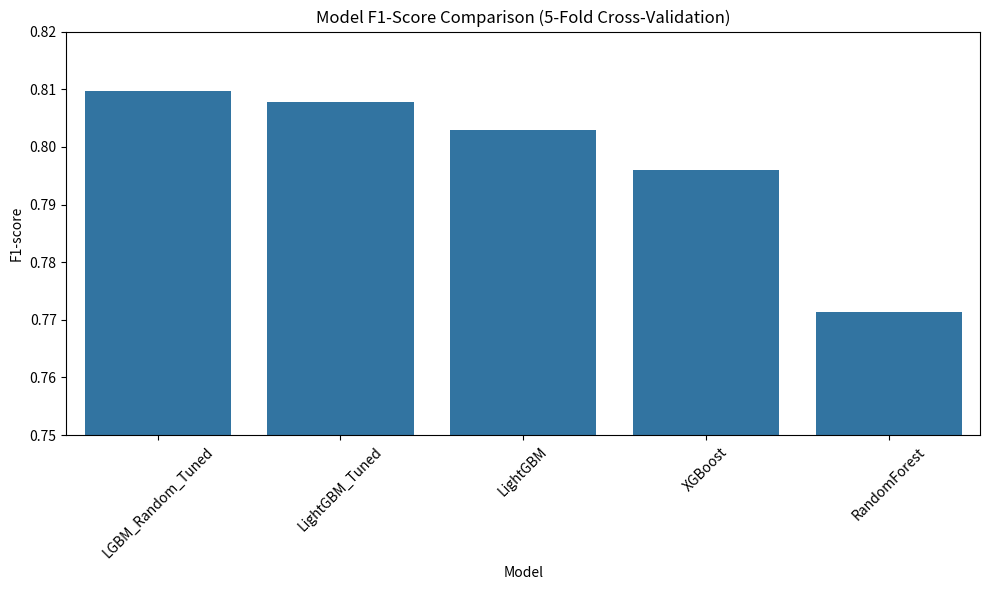

The script that saved this image:
import pandas as pd
import matplotlib.pyplot as plt
import seaborn as sns

# Previously calculated cross-validation scores
# and the new score from RandomizedSearchCV
results_data = {
    'Model': [
        'RandomForest',
        'LightGBM',
        'LightGBM_Tuned',
        'XGBoost',
        'LGBM_Random_Tuned'
    ],
    'F1-score': [
        0.7714,  # From 250929.md
        0.8029,  # From 250929.md
        0.8077,  # From 250929.md
        0.7959,  # From 250929.md
        0.8097   # Provided by user
    ]
}

results_df = pd.DataFrame(results_data)

# 시각화
print("Generating updated plot...")
plt.figure(figsize=(10, 6))
sns.barplot(x='Model', y='F1-score', data=results_df.sort_values('F1-score', ascending=False))
plt.title('Model F1-Score Comparison (5-Fold Cross-Validation)')
plt.xticks(rotation=45)
plt.ylim(0.75, 0.82) # Adjust y-axis for better visualization
plt.tight_layout()

# 그래프 파일로 저장
plt.savefig('model_comparison.png')
print("Updated plot saved to model_comparison.png")